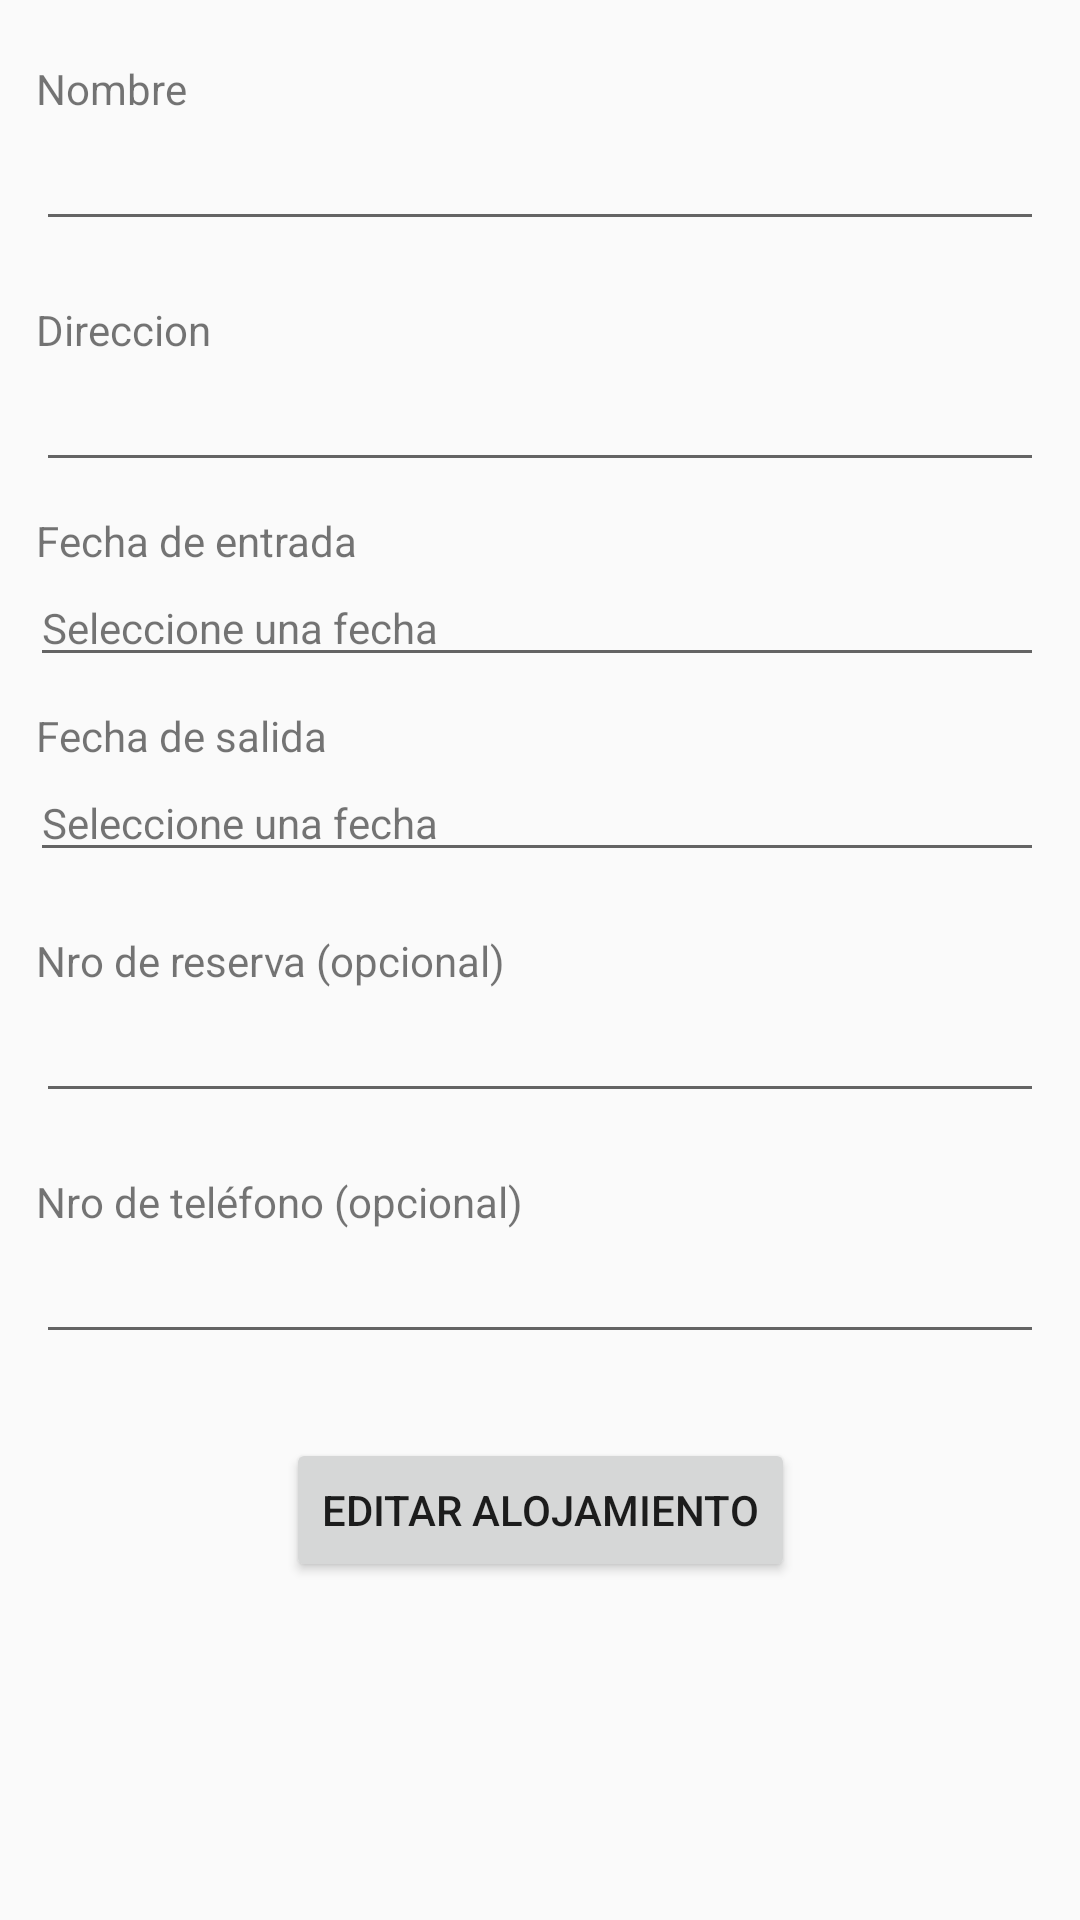

Here is an Android app screen rendered from its layout file. Give the layout XML and the strings, colors and styles it references.
<!-- AndroidManifest.xml: application theme AppTheme -->
<!-- res/layout/activity_edit_accommodation.xml -->
<?xml version="1.0" encoding="utf-8"?>
<ScrollView
        xmlns:android="http://schemas.android.com/apk/res/android"
        xmlns:app="http://schemas.android.com/apk/res-auto"
        xmlns:tools="http://schemas.android.com/tools"
        android:layout_width="match_parent"
        android:layout_height="match_parent"
        tools:context=".EditAccommodationActivity">

    <androidx.constraintlayout.widget.ConstraintLayout
            android:layout_width="match_parent"
            android:layout_height="match_parent"
    >

        <TextView android:id="@+id/accommodation_name"
                  android:layout_width="wrap_content"
                  android:layout_height="wrap_content"
                  android:text="@string/accommodation_name"
                  app:layout_constraintTop_toTopOf="parent"
                  app:layout_constraintStart_toStartOf="parent"
                  android:layout_marginTop="20dp"
                  android:layout_marginStart="12dp"/>
        <EditText
                android:id="@+id/enter_accommodation_name"
                android:layout_height="wrap_content"
                android:layout_width="0dp"
                app:layout_constraintTop_toBottomOf="@+id/accommodation_name"
                app:layout_constraintEnd_toEndOf="parent"
                app:layout_constraintStart_toStartOf="parent"
                android:layout_marginStart="12dp"
                android:layout_marginEnd="12dp"/>

        <TextView android:id="@+id/enter_name_error"
                  android:layout_width="wrap_content"
                  android:layout_height="wrap_content"
                  android:text="@string/error_message"
                  android:visibility="gone"
                  android:textColor="@color/colorPrimary"
                  app:layout_constraintTop_toBottomOf="@id/enter_accommodation_name"
                  app:layout_constraintStart_toStartOf="parent"
                  android:layout_marginStart="12dp"/>

        <TextView android:id="@+id/accommodation_address"
                  android:layout_width="wrap_content"
                  android:layout_height="wrap_content"
                  android:text="@string/accommodation_address"
                  app:layout_constraintTop_toBottomOf="@+id/enter_accommodation_name"
                  app:layout_constraintStart_toStartOf="parent"
                  android:layout_marginTop="20dp"
                  android:layout_marginStart="12dp"/>
        <AutoCompleteTextView
                android:id="@+id/enter_accommodation_address"
                android:layout_height="wrap_content"
                android:layout_width="0dp"
                app:layout_constraintTop_toBottomOf="@+id/accommodation_address"
                app:layout_constraintEnd_toEndOf="parent"
                app:layout_constraintStart_toStartOf="parent"
                android:layout_marginStart="12dp"
                android:layout_marginEnd="12dp"/>

        <TextView android:id="@+id/accommodation_checkin"
                  android:layout_width="wrap_content"
                  android:layout_height="wrap_content"
                  android:text="@string/accommodation_checkin"
                  app:layout_constraintTop_toBottomOf="@id/enter_accommodation_address"
                  app:layout_constraintStart_toStartOf="parent"
                  android:layout_marginTop="10dp"
                  android:layout_marginStart="12dp"/>
        <TextView
                android:id="@+id/accommodation_checkin_date_selected"
                android:text="@string/pick_a_date"
                android:layout_height="wrap_content"
                android:layout_width="0dp"
                android:background="?attr/editTextBackground"
                app:layout_constraintTop_toBottomOf="@+id/accommodation_checkin"
                app:layout_constraintEnd_toEndOf="parent"
                app:layout_constraintStart_toStartOf="parent"
                android:layout_marginStart="10dp"
                android:layout_marginEnd="12dp"/>

        <TextView android:id="@+id/checkin_date_error"
                  android:layout_width="wrap_content"
                  android:layout_height="wrap_content"
                  android:text="@string/error_message"
                  android:visibility="gone"
                  android:textColor="@color/colorPrimary"
                  app:layout_constraintTop_toBottomOf="@id/accommodation_checkin_date_selected"
                  app:layout_constraintStart_toStartOf="parent"
                  android:layout_marginStart="12dp"/>

        <TextView android:id="@+id/accommodation_checkout"
                  android:layout_width="wrap_content"
                  android:layout_height="wrap_content"
                  android:text="@string/accommodation_checkout"
                  app:layout_constraintTop_toBottomOf="@id/checkin_date_error"
                  app:layout_constraintStart_toStartOf="parent"
                  android:layout_marginTop="10dp"
                  android:layout_marginStart="12dp"/>
        <TextView
                android:id="@+id/accommodation_checkout_date_selected"
                android:text="@string/pick_a_date"
                android:layout_height="wrap_content"
                android:layout_width="0dp"
                android:background="?attr/editTextBackground"
                app:layout_constraintTop_toBottomOf="@+id/accommodation_checkout"
                app:layout_constraintEnd_toEndOf="parent"
                app:layout_constraintStart_toStartOf="parent"
                android:layout_marginStart="10dp"
                android:layout_marginEnd="12dp"/>

        <TextView android:id="@+id/checkout_date_error"
                  android:layout_width="wrap_content"
                  android:layout_height="wrap_content"
                  android:text="@string/error_message"
                  android:visibility="gone"
                  android:textColor="@color/colorPrimary"
                  app:layout_constraintTop_toBottomOf="@id/accommodation_checkout_date_selected"
                  app:layout_constraintStart_toStartOf="parent"
                  android:layout_marginStart="12dp"/>

        <TextView android:id="@+id/accommodation_reservation_number"
                  android:layout_width="wrap_content"
                  android:layout_height="wrap_content"
                  android:text="@string/accommodation_reservation_number"
                  app:layout_constraintTop_toBottomOf="@+id/checkout_date_error"
                  app:layout_constraintStart_toStartOf="parent"
                  android:layout_marginTop="20dp"
                  android:layout_marginStart="12dp"/>
        <EditText
                android:id="@+id/enter_accommodation_reservation_number"
                android:layout_height="wrap_content"
                android:layout_width="0dp"
                app:layout_constraintTop_toBottomOf="@+id/accommodation_reservation_number"
                app:layout_constraintEnd_toEndOf="parent"
                app:layout_constraintStart_toStartOf="parent"
                android:layout_marginStart="12dp"
                android:layout_marginEnd="12dp"/>

        <TextView android:id="@+id/accommodation_telephone_number"
                  android:layout_width="wrap_content"
                  android:layout_height="wrap_content"
                  android:text="@string/accommodation_telephone_number"
                  app:layout_constraintTop_toBottomOf="@+id/enter_accommodation_reservation_number"
                  app:layout_constraintStart_toStartOf="parent"
                  android:layout_marginTop="20dp"
                  android:layout_marginStart="12dp"/>
        <EditText
                android:id="@+id/enter_accommodation_telephone_number"
                android:layout_height="wrap_content"
                android:layout_width="0dp"
                app:layout_constraintTop_toBottomOf="@+id/accommodation_telephone_number"
                app:layout_constraintEnd_toEndOf="parent"
                app:layout_constraintStart_toStartOf="parent"
                android:layout_marginStart="12dp"
                android:layout_marginEnd="12dp"/>

        <Button
                android:id="@+id/edit_accommodation_button_id"
                android:layout_height="wrap_content"
                android:layout_width="wrap_content"
                android:text="@string/btn_edit_accommodation"
                app:layout_constraintStart_toStartOf="parent"
                app:layout_constraintEnd_toEndOf="parent"
                app:layout_constraintTop_toBottomOf="@+id/enter_accommodation_telephone_number"
                android:layout_marginTop="28dp"/>

    </androidx.constraintlayout.widget.ConstraintLayout>
</ScrollView>
<!-- resources referenced by this layout -->
<resources>
  <color name="colorPrimary">#fe4a49</color>
  <string name="accommodation_address">"Direccion"</string>
  <string name="accommodation_checkin">"Fecha de entrada"</string>
  <string name="accommodation_checkout">"Fecha de salida"</string>
  <string name="accommodation_name">"Nombre"</string>
  <string name="accommodation_reservation_number">"Nro de reserva (opcional)"</string>
  <string name="accommodation_telephone_number">"Nro de teléfono (opcional)</string>
  <string name="btn_edit_accommodation">"Editar alojamiento"</string>
  <string name="error_message">Este campo es requerido</string>
  <string name="pick_a_date">"Seleccione una fecha"</string>
  <style name="AppTheme" parent="Theme.AppCompat.Light.DarkActionBar">
          
          <item name="colorPrimary">@color/colorPrimary</item>
          <item name="colorPrimaryDark">@color/colorPrimaryDark</item>
          <item name="colorAccent">@color/colorAccent</item>
      </style>
  <color name="colorPrimaryDark">#c40021</color>
  <color name="colorAccent">#fe4a49</color>
</resources>
